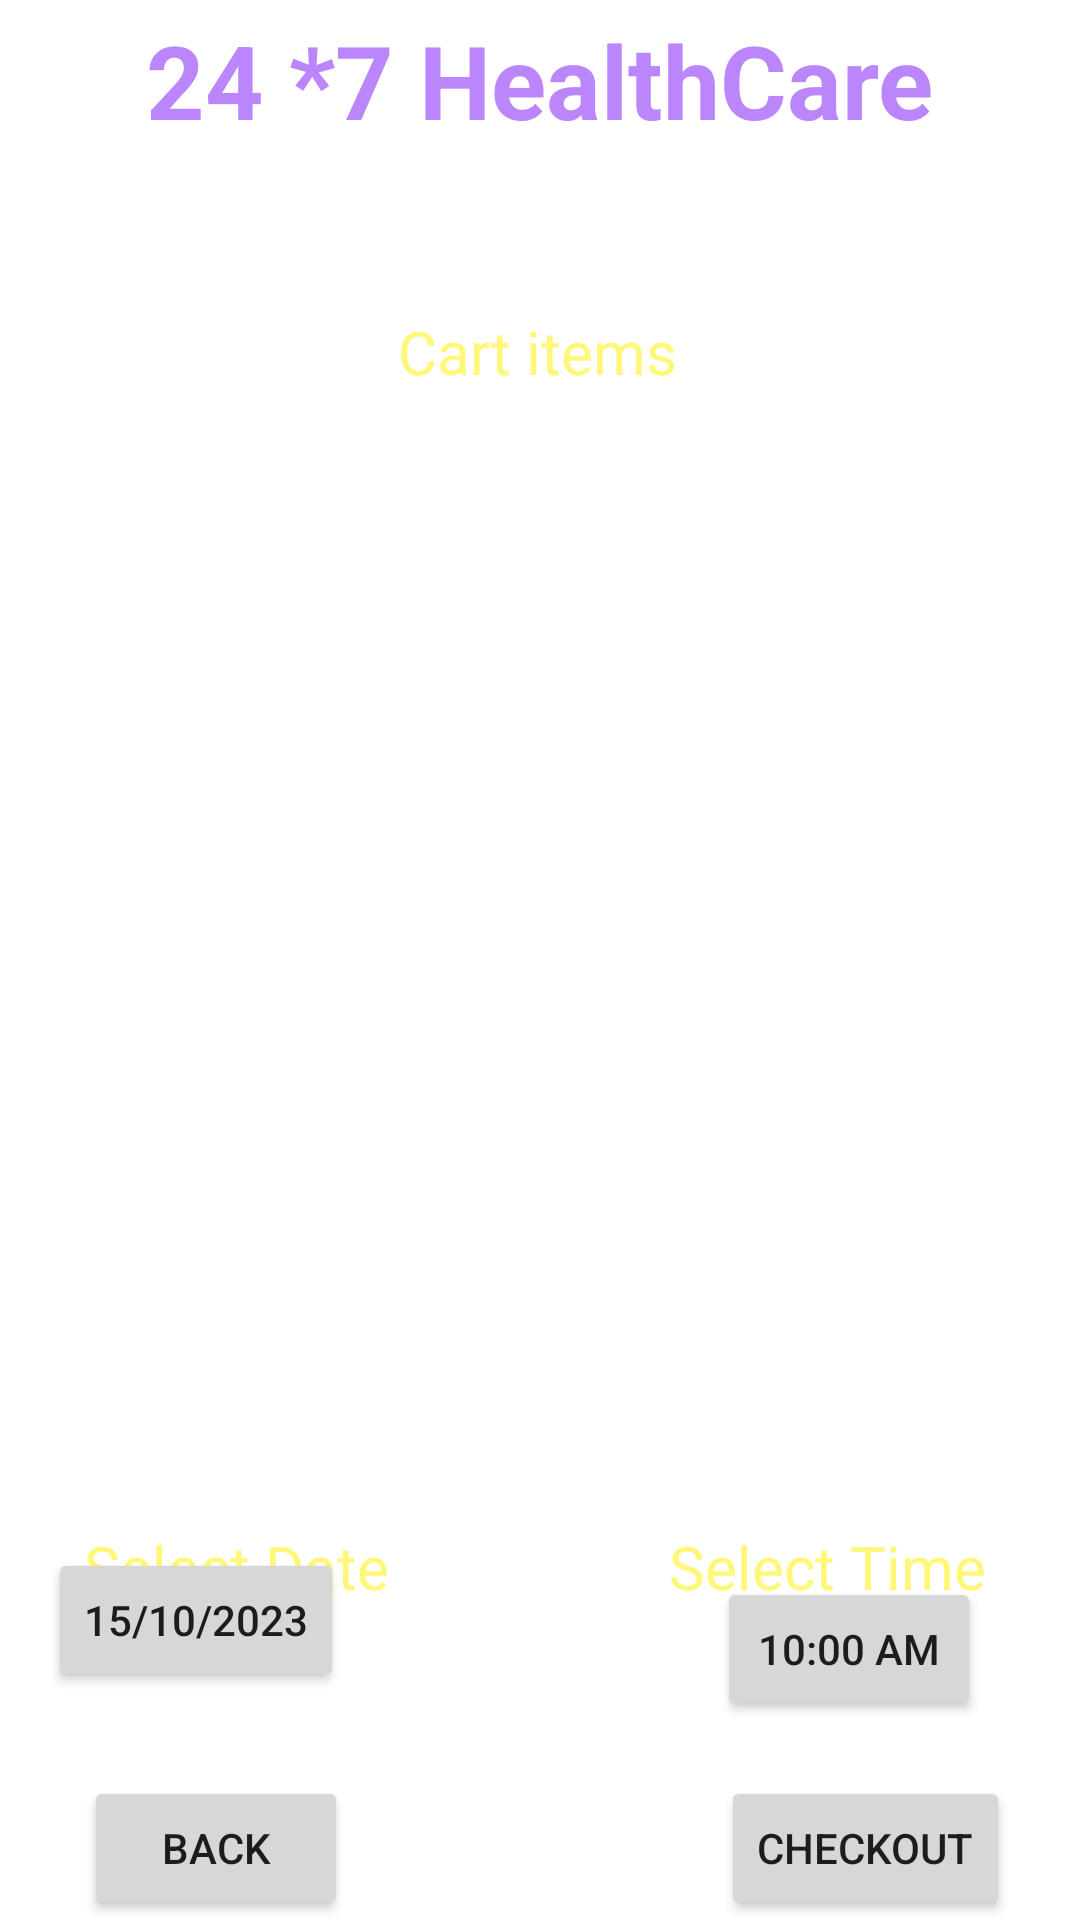

Reconstruct the res/layout file that produces this screen, plus the resources it refers to.
<!-- AndroidManifest.xml: application theme Theme.HealthCare -->
<!-- res/layout/activity_labcart.xml -->
<?xml version="1.0" encoding="utf-8"?>
<androidx.constraintlayout.widget.ConstraintLayout xmlns:android="http://schemas.android.com/apk/res/android"
    xmlns:app="http://schemas.android.com/apk/res-auto"
    xmlns:tools="http://schemas.android.com/tools"
    android:layout_width="match_parent"
    android:background="@drawable/background"
    android:layout_height="match_parent"
    tools:context=".LabCartActivity">

    <Button
        android:id="@+id/buttonCheckoutCart"
        android:layout_width="wrap_content"
        android:layout_height="wrap_content"
        android:layout_marginTop="32dp"
        android:text="Checkout"
        app:layout_constraintBottom_toBottomOf="parent"
        app:layout_constraintEnd_toEndOf="parent"
        app:layout_constraintHorizontal_bias="0.912"
        app:layout_constraintStart_toStartOf="parent"
        app:layout_constraintTop_toBottomOf="@+id/buttonCartDate"
        app:layout_constraintVertical_bias="1.0" />

    <TextView
        android:id="@+id/DDtextView"
        android:layout_width="306dp"
        android:layout_height="45dp"
        android:gravity="center"
        android:text="24 *7 HealthCare"
        android:textColor="@color/purple_200"
        android:textSize="34sp"
        android:textStyle="bold"
        app:layout_constraintBottom_toBottomOf="parent"
        app:layout_constraintEnd_toEndOf="parent"
        app:layout_constraintHorizontal_bias="0.495"
        app:layout_constraintStart_toStartOf="parent"
        app:layout_constraintTop_toTopOf="parent"
        app:layout_constraintVertical_bias="0.007" />

    <TextView
        android:id="@+id/textViewLTDTitle"
        android:layout_width="240dp"
        android:layout_height="35dp"
        android:gravity="center"
        android:text="Deliver Location :Beirut"
        android:textColor="@color/white"
        android:textSize="20sp"
        android:textStyle="bold"
        app:layout_constraintBottom_toBottomOf="parent"
        app:layout_constraintEnd_toEndOf="parent"
        app:layout_constraintHorizontal_bias="0.497"
        app:layout_constraintStart_toStartOf="parent"
        app:layout_constraintTop_toTopOf="parent"
        app:layout_constraintVertical_bias="0.087" />



    <TextView
        android:id="@+id/textViewCartpackage"
        android:layout_width="wrap_content"
        android:layout_height="wrap_content"
        android:layout_marginTop="16dp"
        android:textColor="@color/yellowLight"
        android:textSize="20sp"
        android:text="Cart items"
        app:layout_constraintEnd_toEndOf="parent"
        app:layout_constraintHorizontal_bias="0.498"
        app:layout_constraintStart_toStartOf="parent"
        app:layout_constraintTop_toBottomOf="@+id/textViewLTDTitle" />

    <ListView
        android:id="@+id/ListViewCartPackage"
        android:layout_width="372dp"
        android:layout_height="317dp"
        android:layout_margin="10dp"
        android:layout_marginStart="16dp"
        android:layout_marginEnd="16dp"
        app:layout_constraintBottom_toBottomOf="parent"
        app:layout_constraintEnd_toEndOf="parent"
        app:layout_constraintHorizontal_bias="0.428"
        app:layout_constraintStart_toStartOf="parent"
        app:layout_constraintTop_toTopOf="parent"
        app:layout_constraintVertical_bias="0.374" />

    <TextView
        android:id="@+id/textViewCartCost"
        android:layout_width="wrap_content"
        android:layout_height="wrap_content"
        android:layout_marginTop="12dp"
        android:text="Total Cost 0$"
        android:textColor="@color/white"
        android:textSize="30sp"
        app:layout_constraintEnd_toEndOf="parent"
        app:layout_constraintHorizontal_bias="0.497"
        app:layout_constraintStart_toStartOf="parent"
        app:layout_constraintTop_toBottomOf="@+id/ListViewCartPackage" />

    <TextView
        android:id="@+id/textView4"
        android:layout_width="wrap_content"
        android:layout_height="wrap_content"
        android:layout_marginStart="28dp"
        android:layout_marginTop="16dp"
        android:text="Select Date"
        android:textColor="@color/yellowLight"
        android:textSize="20sp"
        app:layout_constraintStart_toStartOf="parent"
        app:layout_constraintTop_toBottomOf="@+id/textViewCartCost" />

    <TextView
        android:id="@+id/textView8"
        android:layout_width="wrap_content"
        android:layout_height="wrap_content"
        android:layout_marginTop="16dp"
        android:text="Select Time"
        android:textColor="@color/yellowLight"
        android:textSize="20sp"
        app:layout_constraintEnd_toEndOf="parent"
        app:layout_constraintHorizontal_bias="0.877"
        app:layout_constraintStart_toStartOf="parent"
        app:layout_constraintTop_toBottomOf="@+id/textViewCartCost" />

    <Button
        android:id="@+id/buttonCartDate"
        android:layout_width="wrap_content"
        android:layout_height="wrap_content"
        android:layout_marginStart="16dp"
        android:layout_marginBottom="76dp"
        android:text="15/10/2023"
        app:layout_constraintBottom_toBottomOf="parent"
        app:layout_constraintStart_toStartOf="parent"
        app:layout_constraintTop_toBottomOf="@+id/textView4"
        app:layout_constraintVertical_bias="1.0" />

    <Button
        android:id="@+id/buttonCartTime"
        android:layout_width="wrap_content"
        android:layout_height="wrap_content"
        android:layout_marginBottom="76dp"
        android:text="10:00 AM"
        app:layout_constraintBottom_toBottomOf="parent"
        app:layout_constraintEnd_toEndOf="parent"
        app:layout_constraintHorizontal_bias="0.879"
        app:layout_constraintStart_toStartOf="parent"
        app:layout_constraintTop_toBottomOf="@+id/textView8"
        app:layout_constraintVertical_bias="0.513" />

    <Button
        android:id="@+id/buttonBackCart"
        android:layout_width="wrap_content"
        android:layout_height="wrap_content"
        android:layout_marginStart="28dp"
        android:layout_marginTop="32dp"
        android:text="BACK"
        app:layout_constraintBottom_toBottomOf="parent"
        app:layout_constraintEnd_toStartOf="@+id/buttonCheckoutCart"
        app:layout_constraintHorizontal_bias="0.0"
        app:layout_constraintStart_toStartOf="parent"
        app:layout_constraintTop_toBottomOf="@+id/buttonCartDate"
        app:layout_constraintVertical_bias="1.0" />

</androidx.constraintlayout.widget.ConstraintLayout>
<!-- resources referenced by this layout -->
<resources>
  <color name="purple_200">#FFBB86FC</color>
  <color name="white">#FFFFFFFF</color>
  <color name="yellowLight">#fff777</color>
  <style name="Theme.HealthCare" parent="Theme.MaterialComponents.DayNight.NoActionBar">
          
          <item name="colorPrimary">@color/purple_500</item>
          <item name="colorPrimaryVariant">@color/purple_700</item>
          <item name="colorOnPrimary">@color/white</item>
          
          <item name="colorSecondary">@color/teal_200</item>
          <item name="colorSecondaryVariant">@color/teal_700</item>
          <item name="colorOnSecondary">@color/black</item>
          
          <item name="android:statusBarColor">?attr/colorPrimaryVariant</item>
          
      </style>
  <color name="purple_500">#FF6200EE</color>
  <color name="purple_700">#FF3700B3</color>
  <color name="teal_200">#FF03DAC5</color>
  <color name="teal_700">#FF018786</color>
  <color name="black">#FF000000</color>
</resources>
